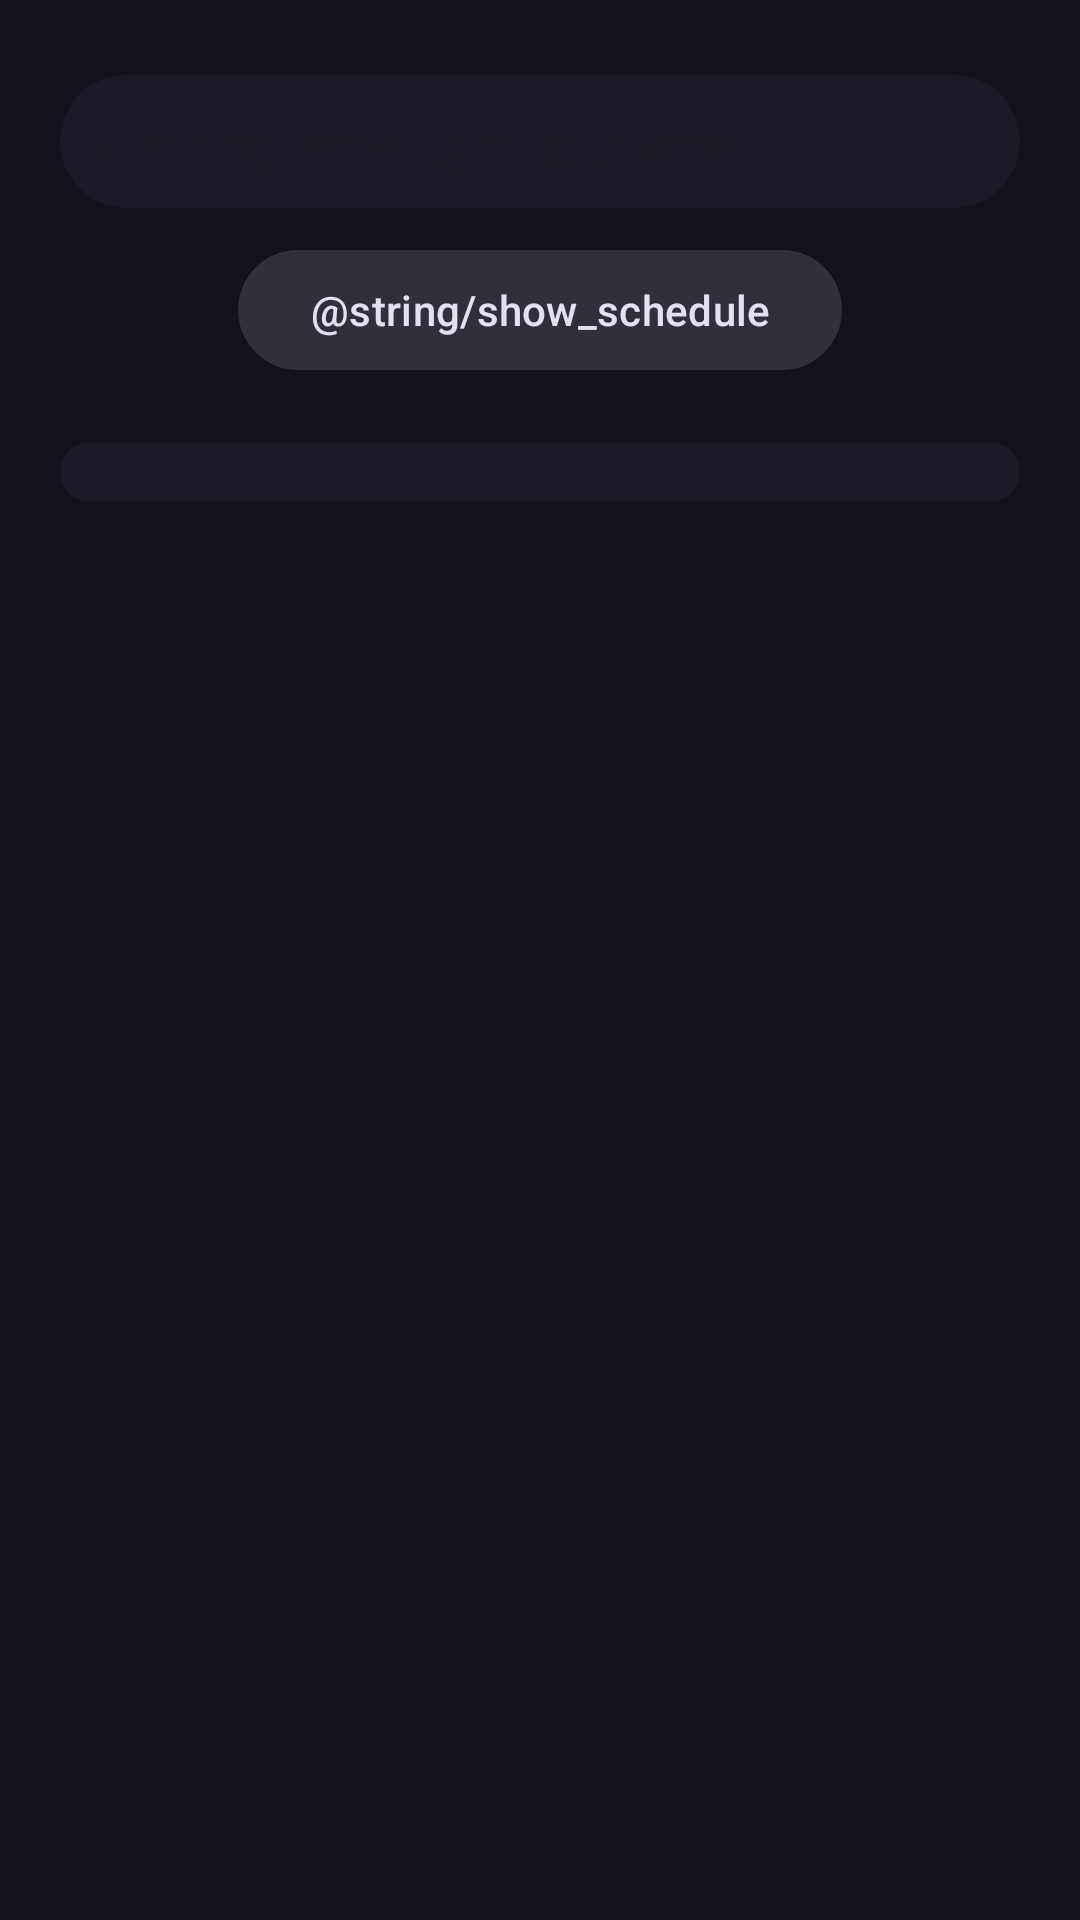

Layout XML and referenced resources for this Android screen:
<!-- AndroidManifest.xml: activity theme Theme.TestApp -->
<!-- res/layout/activity_schedule.xml -->
<LinearLayout xmlns:android="http://schemas.android.com/apk/res/android"
    xmlns:tools="http://schemas.android.com/tools"
    android:layout_width="match_parent"
    android:layout_height="match_parent"
    xmlns:app="http://schemas.android.com/apk/res-auto"
    android:orientation="vertical"
    android:background="@color/MainColor"
    tools:context=".ScheduleActivity">

    <EditText
        android:id="@+id/group_name_edit_text"
        android:layout_width="match_parent"
        android:layout_height="wrap_content"
        android:hint="@string/enter_group_name"
        android:layout_marginTop="25dp"
        android:layout_marginLeft="20dp"
        android:layout_marginRight="20dp"
        android:layout_marginBottom="10dp"
        android:padding="10dp"
        android:background="@drawable/rounded_corners"
        android:autofillHints="" />


    <com.google.android.material.button.MaterialButton
        android:id="@+id/fetch_schedule_button"
        android:layout_width="wrap_content"
        android:layout_height="wrap_content"
        app:backgroundTint="#2f303a"
        android:textColor="@color/textColors"
        app:rippleColor="@color/classButtonRippleColor"
        app:cornerRadius="20dp"
        android:text="@string/show_schedule"
        android:layout_gravity="center"
        />

    <androidx.recyclerview.widget.RecyclerView
        android:id="@+id/recyclerView"
        android:layout_width="match_parent"
        android:layout_height="wrap_content"
        android:padding="10dp"
        android:layout_margin="20dp"
        android:background="@drawable/rounded_corners" />


</LinearLayout>
<!-- resources referenced by this layout -->
<resources>
  <color name="MainColor">#13131b</color>
  <color name="classButtonRippleColor">#6582FF</color>
  <color name="textColors">#e2e1ef</color>
  <!-- drawable rounded_corners (drawable) -->
  <shape xmlns:android="http://schemas.android.com/apk/res/android">
      <solid android:color="#1b1b28"/>
      <corners android:radius="30dp"/>
  </shape>
  <style name="Theme.TestApp" parent="Base.Theme.TestApp" />
  <style name="Base.Theme.TestApp" parent="Theme.Material3.DayNight.NoActionBar">
      </style>
</resources>
